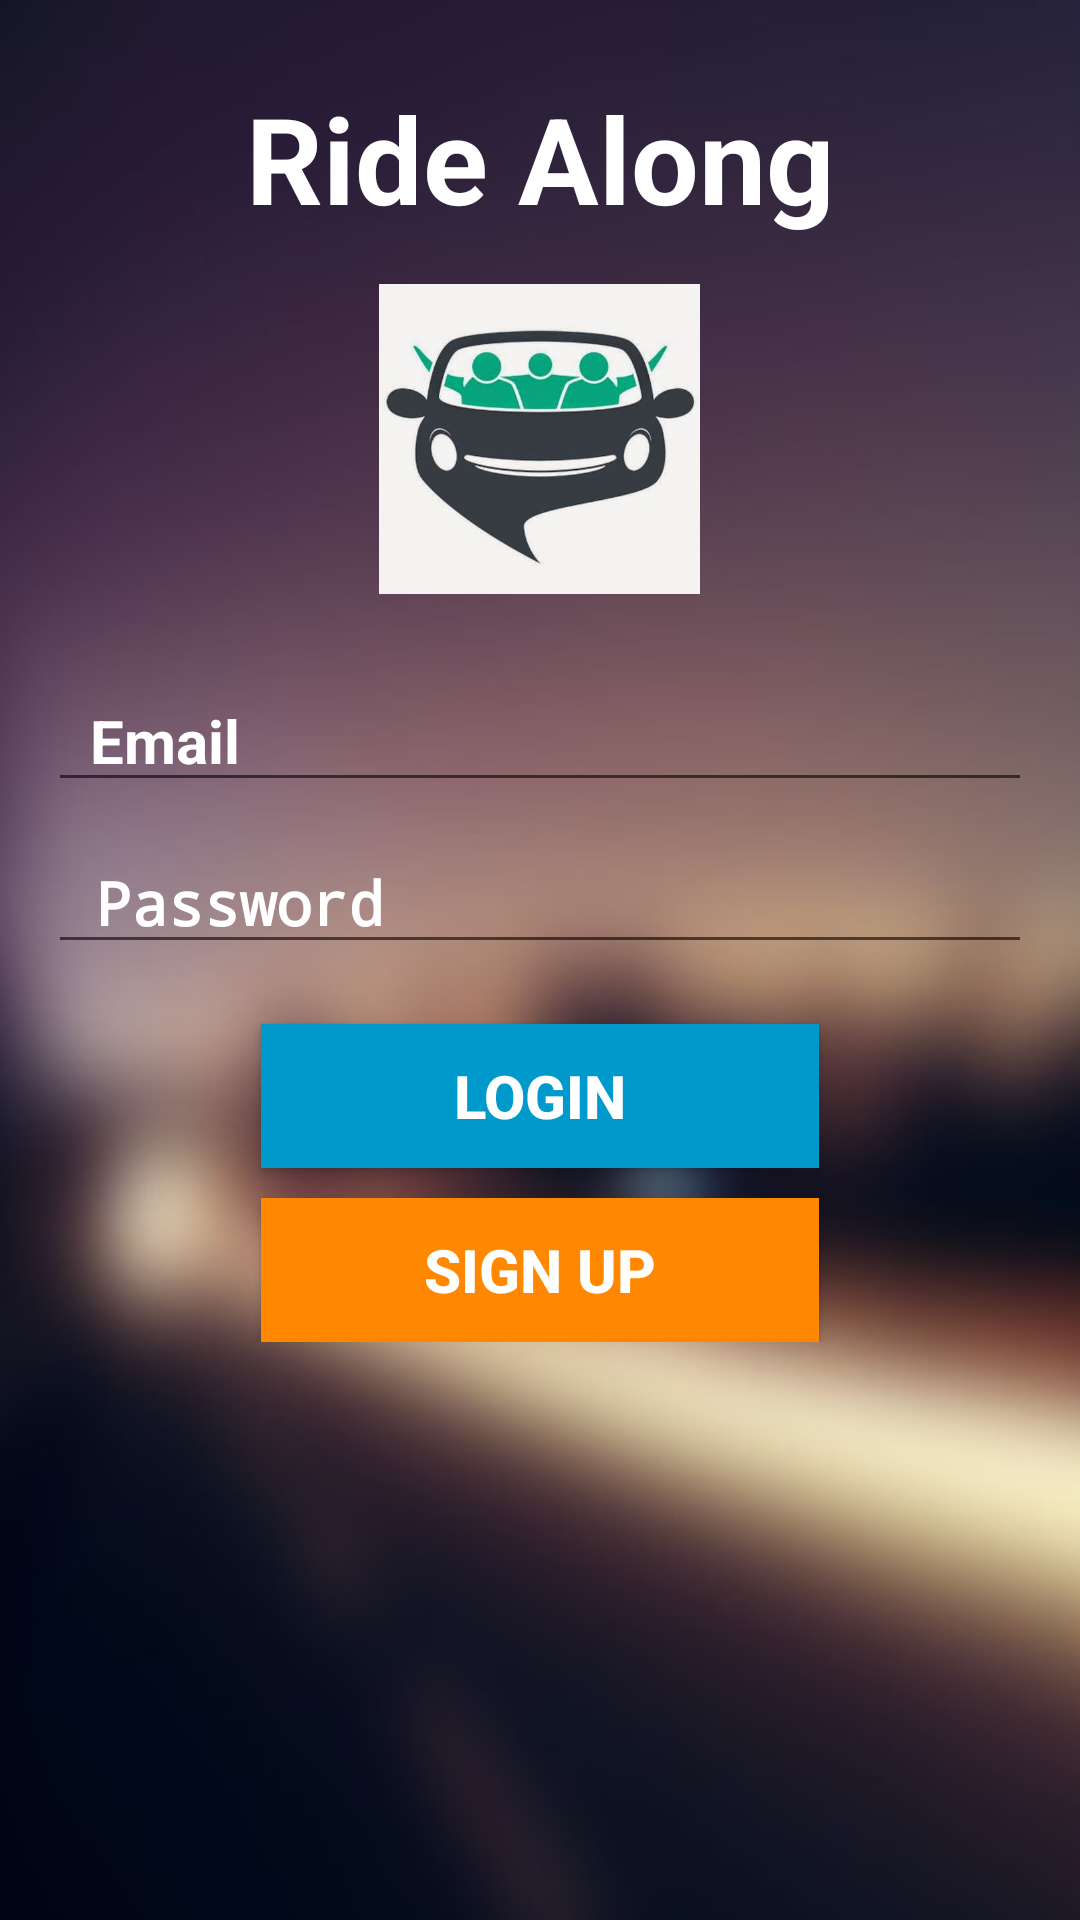

Layout XML and referenced resources for this Android screen:
<!-- AndroidManifest.xml: application theme AppTheme -->
<!-- res/layout/fragment_login.xml -->
<?xml version="1.0" encoding="utf-8"?>
<ScrollView xmlns:android="http://schemas.android.com/apk/res/android"
    android:layout_height="match_parent"
    android:layout_width="match_parent"
    android:background="@drawable/road">


<LinearLayout
    xmlns:tools="http://schemas.android.com/tools"
    android:layout_width="match_parent"
    android:layout_height="wrap_content"
    android:focusable="false"
    android:orientation="vertical"
    android:paddingBottom="16dp"
    android:paddingLeft="16dp"
    android:paddingRight="16dp"
    android:paddingTop="16dp"
    tools:context="com.ridealong.LoginFragment"
    tools:showIn="@layout/activity_login">

    <TextView
        android:id="@+id/textView"
        android:layout_width="match_parent"
        android:layout_height="wrap_content"
        android:layout_marginBottom="10dp"
        android:layout_marginTop="10dp"
        android:singleLine="true"
        android:text="@string/app_name"
        android:textAlignment="center"
        android:textAppearance="?android:attr/textAppearanceLarge"
        android:textSize="40sp"
        android:textStyle="bold"
        android:textColor="@color/abc_primary_text_disable_only_material_dark" />

    <ImageView
        android:layout_width="107dp"
        android:layout_height="114dp"
        android:layout_gravity="center_horizontal"
        android:src="@drawable/logo1" />

    <EditText
        android:id="@+id/eusername"
        android:layout_width="match_parent"
        android:layout_height="wrap_content"
        android:layout_marginTop="20dp"
        android:drawableLeft="@mipmap/ic_email_white_24dp"
        android:editable="true"
        android:hint="  Email"
        android:singleLine="true"
        android:textColor="@color/white"
        android:textColorHint="@color/white"
        android:textSize="20sp"
        android:textStyle="bold"
        />

    <EditText
        android:id="@+id/epassword"
        android:layout_width="match_parent"
        android:layout_height="wrap_content"
        android:layout_marginTop="10dp"
        android:drawableLeft="@mipmap/ic_vpn_key_white_24dp"
        android:editable="true"
        android:hint=" Password"
        android:inputType="textPassword"
        android:singleLine="true"
        android:textColor="@color/white"
        android:textColorHint="@color/white"
        android:textSize="20sp"
        android:textStyle="bold" />

    <Button
        android:id="@+id/elogin"
        style="?android:attr/buttonStyleSmall"
        android:layout_width="186dp"
        android:layout_height="wrap_content"
        android:layout_centerVertical="true"
        android:layout_gravity="center_horizontal"
        android:layout_marginTop="20dp"
        android:background="@android:color/holo_blue_dark"
        android:ellipsize="middle"
        android:text="Login"
        android:textColor="@color/white"
        android:textSize="20sp"
        android:textStyle="bold"
        android:visibility="visible" />

    <Button
        android:id="@+id/registerlink"
        android:layout_width="186dp"
        android:layout_height="wrap_content"
        android:layout_marginTop="10dp"
        android:text="Sign Up"
        android:ellipsize="middle"
        android:textAlignment="center"
        android:textColor="@color/white"
        android:textSize="20sp"

        android:textStyle="bold"
        android:layout_gravity="center_horizontal"
        android:background="@android:color/holo_orange_dark" />

</LinearLayout>

</ScrollView>
<!-- res/layout/activity_login.xml (included above) -->
<?xml version="1.0" encoding="utf-8"?>
<android.support.design.widget.CoordinatorLayout xmlns:android="http://schemas.android.com/apk/res/android"
    xmlns:app="http://schemas.android.com/apk/res-auto"
    xmlns:tools="http://schemas.android.com/tools"
    android:layout_width="match_parent"
    android:layout_height="match_parent"
    android:fitsSystemWindows="true"
    tools:context="com.ridealong.LoginActivity">

    
        
        
        

        
            
            
            
            
            

    

    <include layout="@layout/content_login" />

</android.support.design.widget.CoordinatorLayout>
<!-- res/layout/content_login.xml (included above) -->
<fragment xmlns:android="http://schemas.android.com/apk/res/android"
    xmlns:app="http://schemas.android.com/apk/res-auto"
    xmlns:tools="http://schemas.android.com/tools"
    android:id="@+id/fragment"
    android:name="com.ridealong.LoginFragment"
    android:layout_width="match_parent"
    android:layout_height="match_parent"
    app:layout_behavior="@string/appbar_scrolling_view_behavior"
    tools:layout="@layout/fragment_login" />
<!-- resources referenced by this layout -->
<resources>
  <color name="white">#ffffff</color>
  <!-- drawable logo1: jpg bitmap (drawable, 20412 bytes) -->
  <!-- drawable road: jpg bitmap (drawable, 40094 bytes) -->
  <string name="app_name">Ride Along</string>
  <style name="AppTheme.AppBarOverlay" parent="ThemeOverlay.AppCompat.Dark.ActionBar" />
  <style name="AppTheme.PopupOverlay" parent="ThemeOverlay.AppCompat.Light" />
  <style name="AppTheme" parent="Theme.AppCompat.Light.DarkActionBar">
          
          <item name="colorPrimary">@color/Green</item>
          <item name="colorPrimaryDark">@color/colorPrimaryDark</item>
          <item name="colorAccent">@color/Crimson</item>
      </style>
  <color name="Green">#4b9b87</color>
  <color name="colorPrimaryDark">#303f9f</color>
  <color name="Crimson">#DC143C</color>
</resources>
